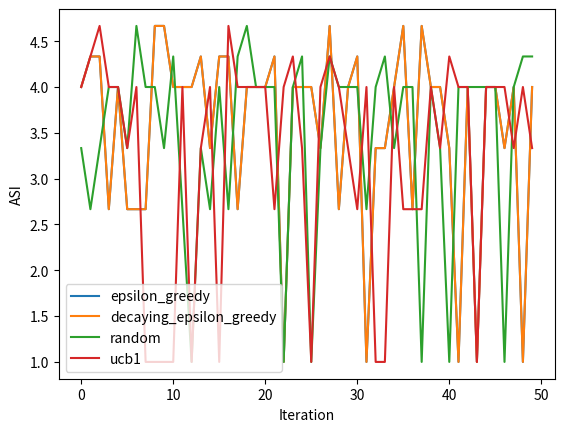

The script that saved this image:
import itertools
import random
import numpy as np
import matplotlib.pyplot as plt
import sys
import json

def find_majority(votes):
    """votes is 2-d array, (actions submitted) """
    bincnt = np.apply_along_axis(lambda x: np.bincount(x, minlength=2), 0, arr=votes)
    q = bincnt.shape[1]
    return [1 if bincnt[1][i] > bincnt[0][i] else 0 for i in range(q)]


def epsilon_greedy(mab, epsilon):
    rand = np.random.uniform()
    if rand < epsilon:
        return random(mab)
    else:
        return np.argmax(mab.bandit_q_values)


def decaying_epsilon_greedy(mab, epsilon, schedule):
    epsilon = schedule(mab, epsilon)
    return epsilon_greedy(mab, epsilon)


def random(mab):
    return np.random.randint(mab._num_actions)


def ucb1(mab):
    return np.argmax(mab.bandit_q_values + np.sqrt(2 * np.log
    (mab.step_counter + 1) / (mab.bandit_counters + 1)))


def plot(dict):
    for strategy, value in dict.items():
        # total_regret = np.cumsum(regret)
        plt.ylabel('ASI')
        plt.xlabel('Iteration')
        plt.plot(np.arange(len(value)), value, label=strategy)
    plt.legend()
    plt.savefig('asi.png')
    plt.show()


class MAV:
    class Bandit:
        def __init__(self, action_index, q_value=0, counter=0):
            self.q_value = q_value
            self.counter = counter
            self.action_index = action_index  # active bandit
            self.step_reward = 0

        # now just update q_value
        def get_q_value(self):
            return self.q_value

        def update_q_value(self):
            self.q_value = self.q_value + 1.0 / self.counter * (self.step_reward - self.q_value)

        def get_counter(self):
            return self.counter

        def set_step_reward(self, step_reward):
            self.step_reward = step_reward

        def get_step_reward(self):
            return self.step_reward

    # each agent is a MAB
    def __init__(self, agent_index, num_quest, best_action):
        self.agent_index = agent_index
        self.num_quest = num_quest
        self.profile = self.create_profile()
        self._num_actions = len(self.profile)
        self.step_counter = 0  # total number of runs
        self.step_action = 0  # action index
        self.step_rank = 0
        self.best_action = best_action
        self.bandits = self.createBandits()


    def get_step_action(self):
        return self.step_action

    def create_profile(self):
        profile = np.reshape(list(itertools.product([0, 1], repeat=self.num_quest)),
                             (2 ** self.num_quest, self.num_quest))
        np.random.shuffle(profile)
        return profile

    def createBandits(self):
        bandits = []
        for i in range(self._num_actions):
            bandit = self.Bandit(i)
            bandits.append(bandit)
        return np.array(bandits)

    def selectBandit(self, bandit_index):
        return self.bandits[bandit_index]

    def run_one_round(self, exploration_strategy, **strategy_parameters):
        self.step_counter += 1
        self.step_action = exploration_strategy(self, **strategy_parameters)
        self.bandits[self.step_action].counter += 1
        return self.profile[self.step_action]

    def result_rank(self, result):
        rank = np.where(np.all(self.profile == result, axis=1))
        step_rank = self._num_actions - 1 - rank[0]
        self.step_rank = step_rank
        return self.step_rank

    def get_reward(self, result, *type):
        rank = self.result_rank(result)
        # in case we want to edit linear to exponential reward
        reward = 1.0 / 2 ** rank[0]
        self.bandits[self.step_action].set_step_reward(reward)
        self.bandits[self.step_action].update_q_value()
        return reward

    @property
    def bandit_counters(self):
        return np.array([bandit.get_counter() for bandit in self.bandits])

    @property
    def bandit_q_values(self):
        return np.array([bandit.get_q_value() for bandit in self.bandits])

    @property
    def num_actions(self):
        return self._num_actions


class IterativeVote():

    def __init__(self, mav_num=3, quest_num=3, test=False):
        self.mav_num = mav_num
        self.quest_num = quest_num
        # Changed profiles inton one profile, one Agent
        # choose specific agent to access her action space
        self.selected_actions = []
        self.cached_state = None
        self.mabs = self.createGame()

    def createGame(self):
        np.random.seed(self.mav_num)
        # create number of MABS objects
        mavs = []
        for i in range(self.mav_num):
            agent = MAV(i, self.quest_num, 0)
            mavs.append((agent))
        return np.array(mavs)

    def get_selected_actions(self):
        actions = np.empty((self.mav_num, self.quest_num), dtype=int)
        for i in range(self.mav_num):
            actions[i, :] = self.mabs[i].profile[self.mabs[i].step_action]
        return actions

    def calculate_result(self, actions):

        """  (selectedaction) returns majority vote result  """
        result = find_majority(actions)
        self.cached_state = result
        return result

    def distribute_reward(self):
        pass

    def run_all_mavs(self, num_rounds, exploration_strategy, **strategy_parameters):
        regrets = np.ndarray((self.mav_num, num_rounds))
        rewards = np.ndarray((self.mav_num, num_rounds))

        step_q_values = np.ndarray((self.mav_num, num_rounds))
        rank = np.ndarray((self.mav_num, num_rounds))
        asi = []
        for i in range(num_rounds):
            if (i + 1) % 100 == 0:
                print("\rEpisode {}/{}".format(i + 1, num_rounds))
                sys.stdout.flush()
            for j in range(self.mav_num):
                self.mabs[j].run_one_round(exploration_strategy, **strategy_parameters)
            #print("strategy and parameters", exploration_strategy, strategy_parameters)
            actions = self.get_selected_actions()
            result = self.calculate_result(actions)
            for r in range(self.mav_num):
                rewards[r, i] = self.mabs[r].get_reward(result)
                rank[r, i] = self.mabs[r].step_rank
            step_ranks = rank.sum(axis=0)[i]
            step_asi =  step_ranks / self.mav_num# ASI per iteration is the averaged sum of agents rank
            asi.append(step_asi)
            print("step",i, "step asi",step_asi)
        return asi, rewards


if __name__ == '__main__':
    def schedule(mab, epsilon):
        return epsilon - 1e-6 * mab.step_counter


    epsilon = 0.5

    strategies = {
        epsilon_greedy: {'epsilon': epsilon},
        decaying_epsilon_greedy: {'epsilon': epsilon, 'schedule': schedule},
        random: {},
        ucb1: {}
    }

    average_total_returns = {}
    asi_score = {}
    num_agents = 3
    num_quest = 3

    num_actions = 2 ** num_quest
    num_iterations = 50

    for strategy, parameters in strategies.items():
        instance = IterativeVote(num_agents, num_quest)  # creategame on init defines the MABS access each by:  self.mabs[index]
        print(strategy.__name__)
        asi, average_total_return = instance.run_all_mavs(num_iterations, strategy, **parameters)
        print("\n")
        average_total_returns[strategy.__name__] = average_total_return
        asi_score[strategy.__name__] = asi

    json = json.dumps(asi_score)
    f = open("asi_score.json", "w")
    f.write(json)
    f.close()
    plot(asi_score)
